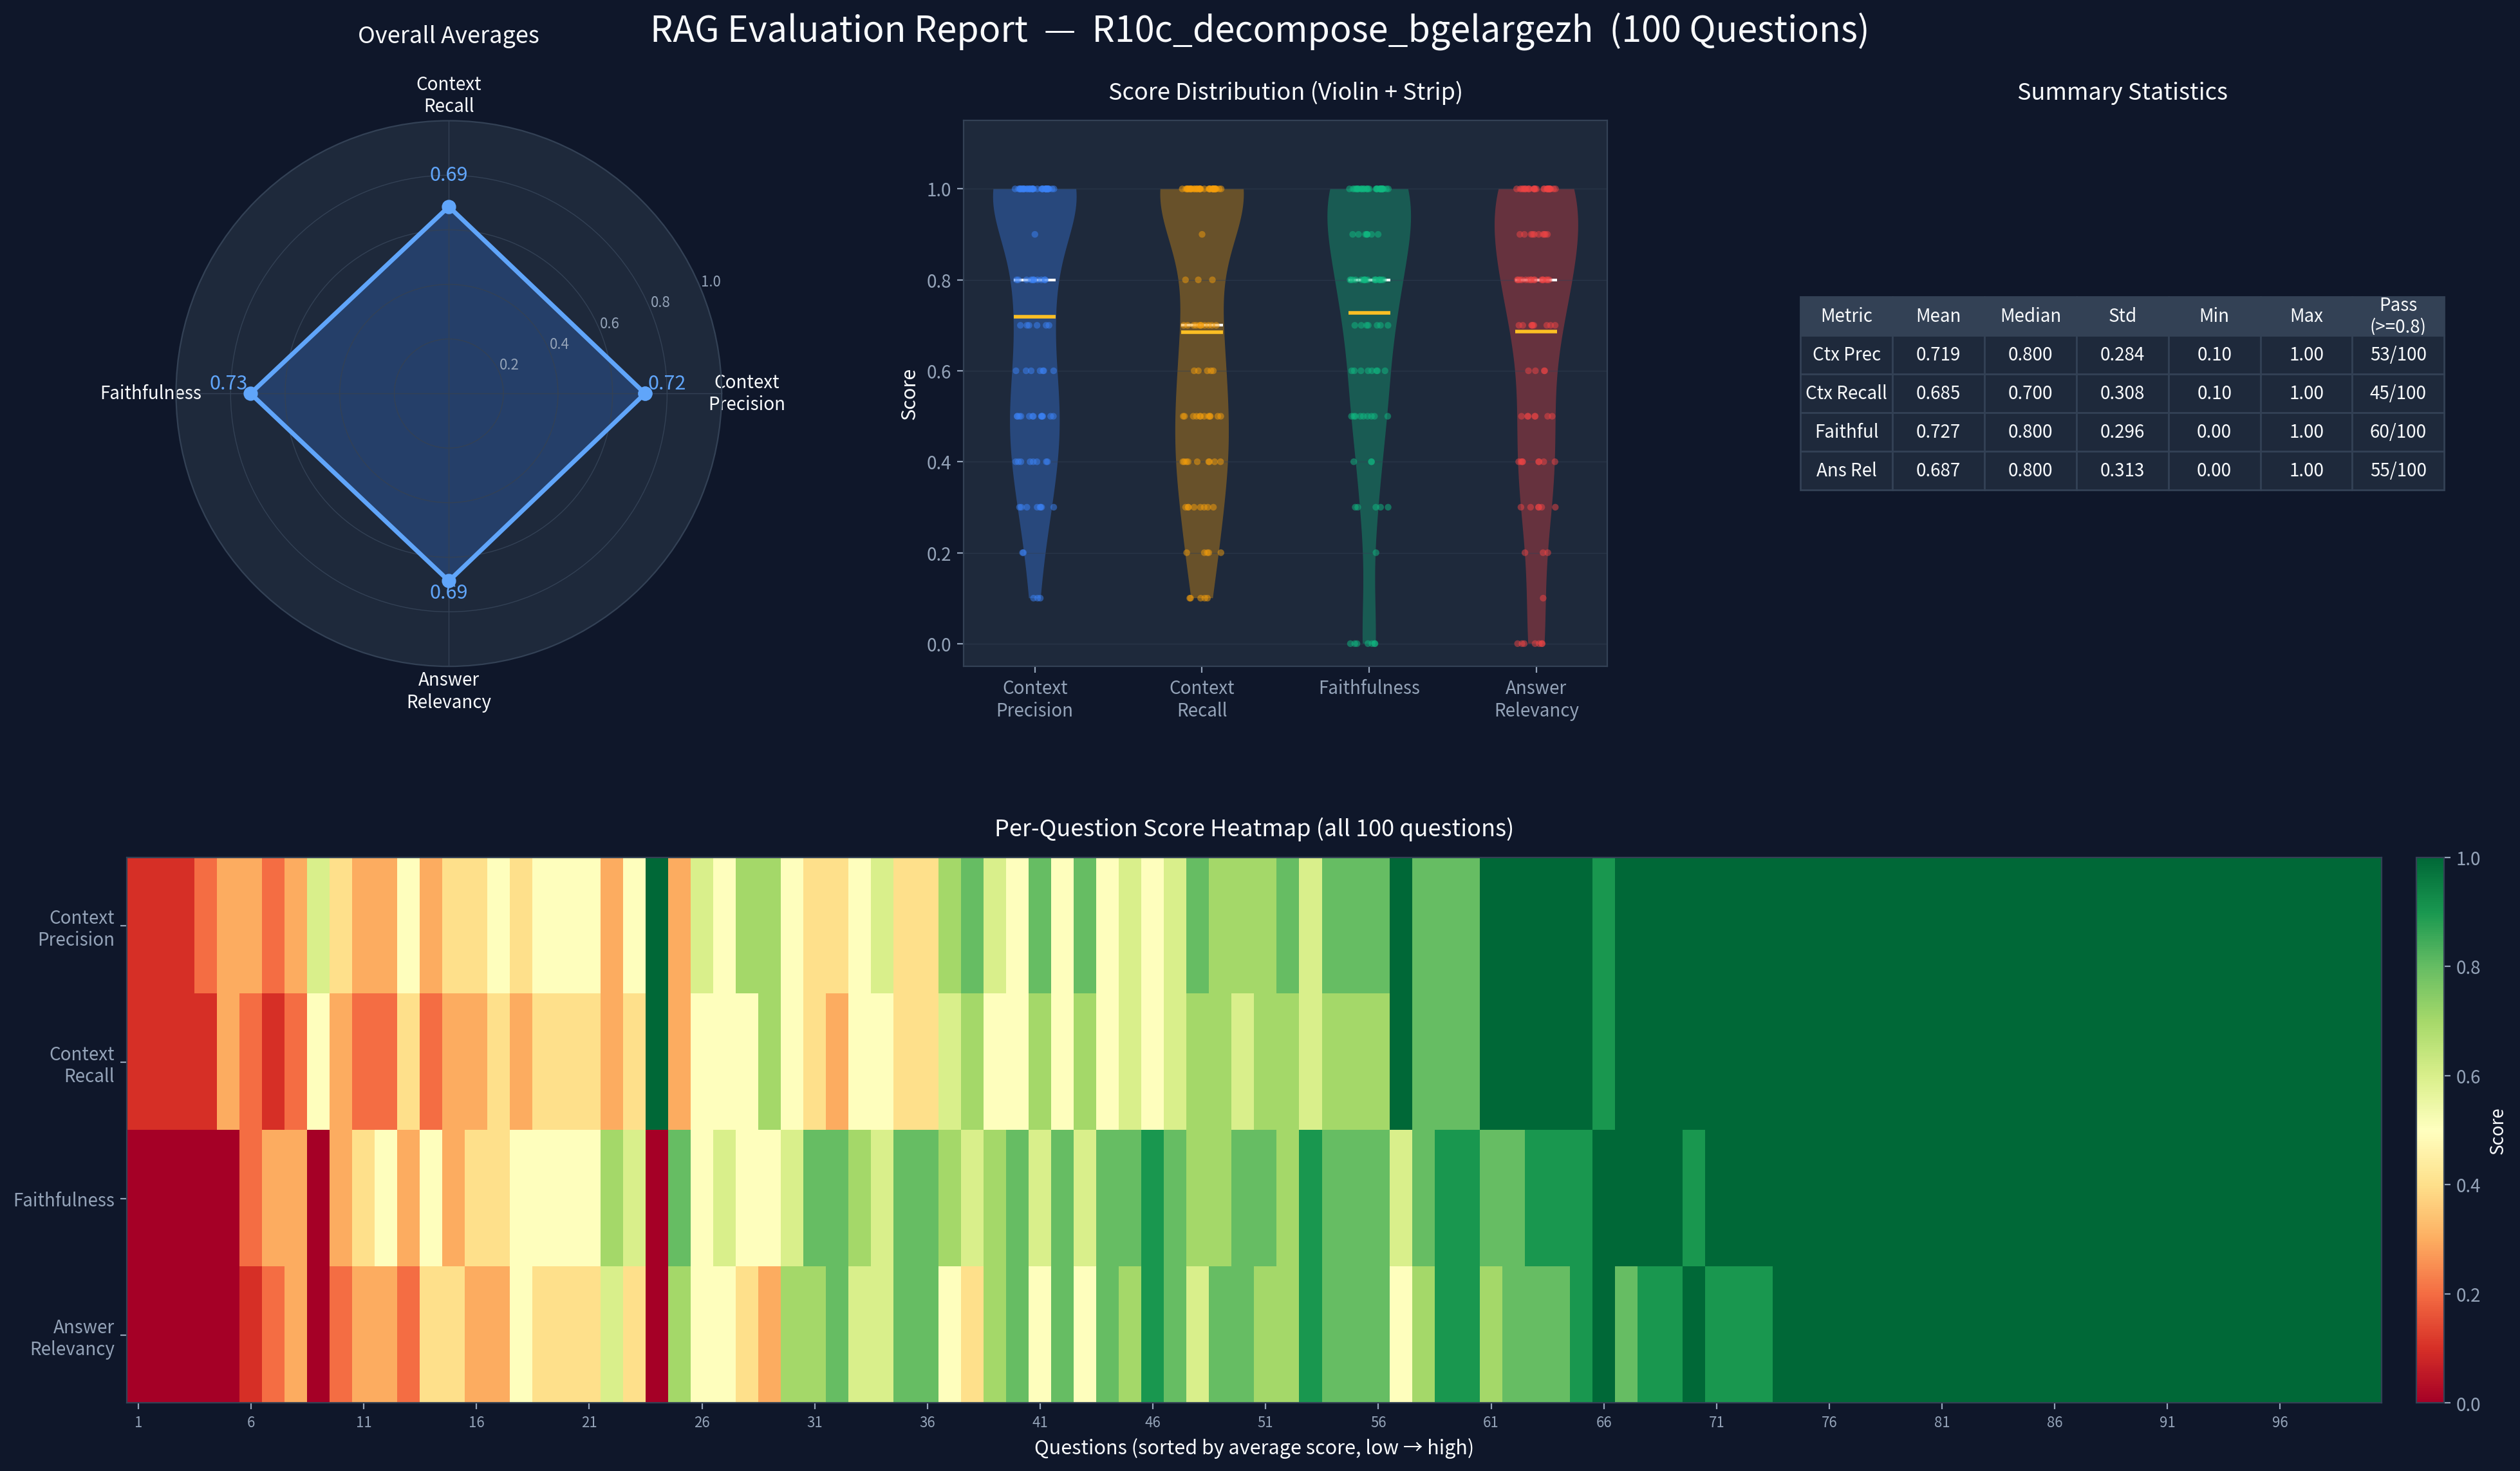

The data file committed next to this chart (first rows):
question_id, context_precision, context_recall, faithfulness, answer_relevancy, reasoning
1, 1.0, 1.0, 1.0, 0.9, 正確
2, 1.0, 1.0, 1.0, 1.0, 正確
3, 1.0, 1.0, 1.0, 1.0, 正確
4, 1.0, 1.0, 1.0, 0.9, 正確
5, 1.0, 1.0, 1.0, 1.0, 正確
6, 1.0, 1.0, 1.0, 1.0, 正確
7, 1.0, 1.0, 1.0, 1.0, 正確
8, 1.0, 1.0, 1.0, 1.0, 正確
9, 1.0, 1.0, 0.6, 0.5, 回答模糊
10, 1.0, 1.0, 0.9, 1.0, 正確
11, 1.0, 1.0, 1.0, 0.8, 正確但簡短
12, 1.0, 1.0, 1.0, 1.0, 正確
13, 0.3, 0.3, 0.0, 0.0, 回答錯誤
14, 1.0, 1.0, 1.0, 1.0, 正確
15, 1.0, 1.0, 1.0, 1.0, 正確
16, 1.0, 1.0, 1.0, 1.0, 正確
17, 0.7, 0.5, 0.5, 0.4, 未提到生理假
18, 0.5, 0.5, 0.6, 0.7, 結論正確
19, 1.0, 1.0, 1.0, 1.0, 正確
20, 0.3, 0.2, 0.5, 0.3, 檢索錯誤
21, 0.8, 0.8, 0.8, 0.7, 方向正確
22, 0.7, 0.7, 0.5, 0.3, 錯判規章未說明
23, 0.3, 0.2, 0.3, 0.3, 用高鐵推論飛機
24, 0.5, 0.5, 0.6, 0.5, 缺滅火系統
25, 1.0, 1.0, 0.8, 0.8, 正確但多加產假
26, 0.2, 0.1, 0.0, 0.0, 喪假檢索失敗
27, 0.1, 0.1, 0.0, 0.0, 離職預告檢索失敗
28, 0.8, 0.7, 0.8, 0.8, 方向正確
29, 0.5, 0.4, 0.5, 0.4, 不精確
30, 0.5, 0.4, 0.6, 0.4, 部分合理
31, 0.8, 0.7, 0.8, 0.8, 正確
32, 0.6, 0.5, 0.7, 0.7, 方向正確
33, 1.0, 1.0, 1.0, 1.0, 正確
34, 1.0, 1.0, 1.0, 0.9, 正確
35, 1.0, 1.0, 1.0, 1.0, 正確
36, 1.0, 1.0, 1.0, 1.0, 正確
37, 1.0, 1.0, 1.0, 1.0, 正確
38, 0.8, 0.7, 0.7, 0.6, 缺PIP
39, 1.0, 1.0, 1.0, 1.0, 正確
40, 1.0, 1.0, 1.0, 0.9, 正確
41, 1.0, 1.0, 0.9, 0.8, 正確但略缺
42, 1.0, 1.0, 1.0, 1.0, 正確
43, 1.0, 1.0, 1.0, 1.0, 正確
44, 1.0, 1.0, 1.0, 1.0, 正確
45, 1.0, 1.0, 1.0, 1.0, 正確
46, 1.0, 1.0, 1.0, 1.0, 正確
47, 1.0, 1.0, 0.8, 0.7, 未明確回答不行
48, 1.0, 1.0, 1.0, 1.0, 正確
49, 1.0, 1.0, 1.0, 1.0, 正確
50, 1.0, 1.0, 0.0, 0.0, 25萬選錯層級
51, 1.0, 1.0, 1.0, 0.9, 正確
52, 1.0, 1.0, 1.0, 1.0, 正確
53, 1.0, 1.0, 1.0, 1.0, 正確
54, 0.5, 0.4, 0.3, 0.2, 不正確
55, 0.6, 0.5, 0.6, 0.6, 方向正確
56, 0.7, 0.6, 0.7, 0.5, 缺激勵金
57, 0.4, 0.3, 0.5, 0.5, 引用錯誤
58, 0.1, 0.1, 0.0, 0.0, 完全錯誤
59, 0.7, 0.7, 0.7, 0.8, 方向正確
60, 0.5, 0.4, 0.4, 0.3, 不精確
... 40 more rows
